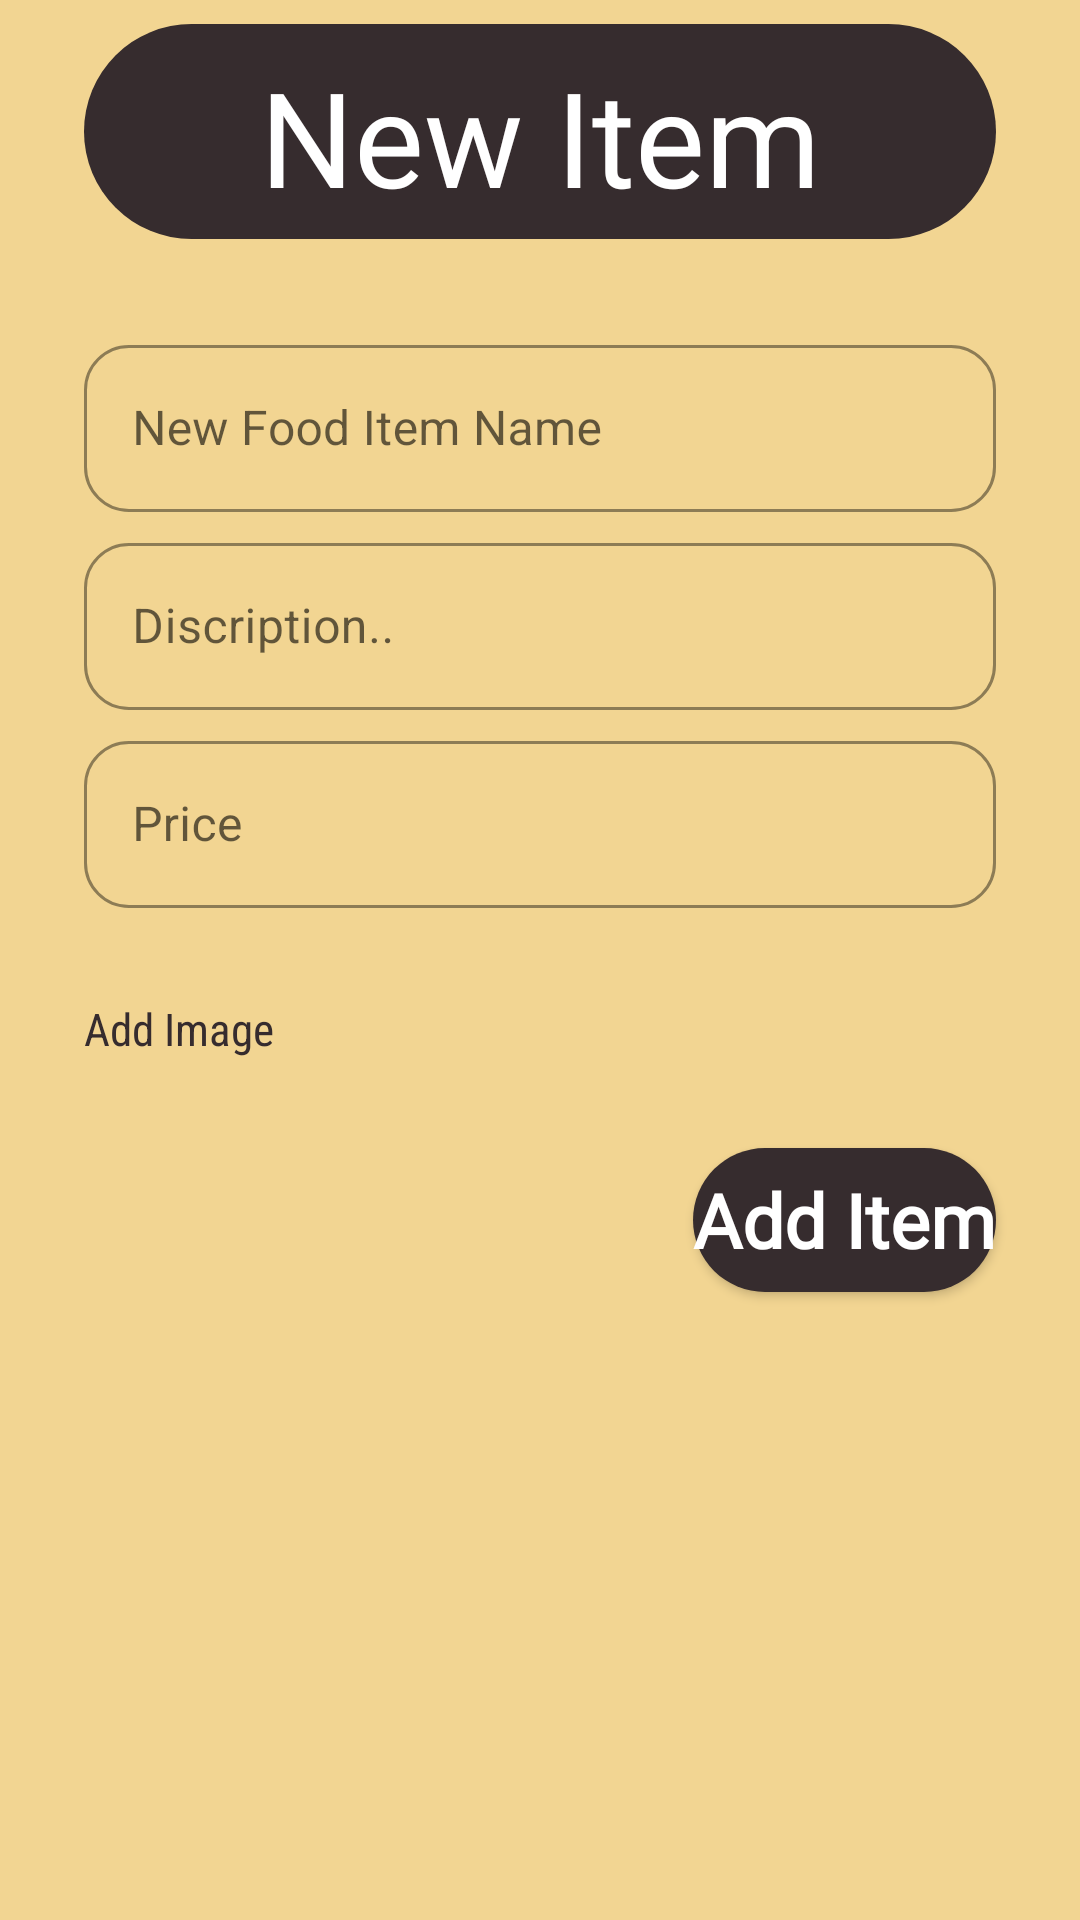

Write the Android layout XML for this screen, with the resource values it uses.
<!-- AndroidManifest.xml: application theme Theme.FinalYearProject -->
<!-- res/layout/activity_admin_new_food_item_detail_activity.xml -->
<?xml version="1.0" encoding="utf-8"?>
<LinearLayout xmlns:android="http://schemas.android.com/apk/res/android"
    xmlns:app="http://schemas.android.com/apk/res-auto"
    xmlns:tools="http://schemas.android.com/tools"
    android:layout_width="match_parent"
    android:padding="@dimen/main_padding"
    android:background="@color/background_color"
    android:layout_height="match_parent"
    android:orientation="vertical"
    tools:context=".Admin_new_food_item_detail_activity">

    <TextView
        android:paddingTop="8dp"
        android:paddingBottom="5dp"
        android:layout_marginBottom="30dp"
        android:layout_width="match_parent"
        android:layout_height="wrap_content"
        android:layout_marginLeft="20dp"
        android:text="New Item"
        android:fontFamily="@font/great_vibes"
        android:layout_marginRight="20dp"
        android:background="@drawable/actionbar_background"
        android:gravity="center"
        android:id="@+id/title_for_food_items_admin"
        android:textColor="@color/text_color_white"
        android:textSize="44sp" />

    <com.google.android.material.textfield.TextInputLayout
        android:layout_marginStart="20dp"
        android:layout_marginEnd="20dp"
        style="@style/Widget.MaterialComponents.TextInputLayout.OutlinedBox"
        android:layout_width="match_parent"
        android:hint="New Food Item Name"
        app:boxCornerRadiusBottomEnd="15dp"
        app:boxCornerRadiusBottomStart="15dp"
        app:boxCornerRadiusTopEnd="15dp"
        app:boxCornerRadiusTopStart="15dp"
        app:boxStrokeColor="@color/button_color_black1"
        app:hintTextColor="@color/button_color_black2"
        android:layout_height="wrap_content">

        <EditText
            android:layout_width="match_parent"
            android:inputType="textEmailAddress"
            android:id="@+id/foodName"
            android:layout_height="wrap_content"/>

    </com.google.android.material.textfield.TextInputLayout>

    <com.google.android.material.textfield.TextInputLayout
        android:layout_marginStart="20dp"
        android:layout_marginEnd="20dp"
        style="@style/Widget.MaterialComponents.TextInputLayout.OutlinedBox"
        android:layout_width="match_parent"
        android:hint="Discription.."
        android:layout_marginTop="5dp"
        app:boxCornerRadiusBottomEnd="15dp"
        app:boxCornerRadiusBottomStart="15dp"
        app:boxCornerRadiusTopEnd="15dp"
        app:boxCornerRadiusTopStart="15dp"
        app:boxStrokeColor="@color/button_color_black1"
        app:hintTextColor="@color/button_color_black2"
        android:layout_height="wrap_content">

        <EditText
            android:layout_width="match_parent"
            android:inputType="textEmailAddress"
            android:maxLength="100"
            android:id="@+id/foodDiscription"
            android:layout_height="wrap_content"/>

    </com.google.android.material.textfield.TextInputLayout>

    <com.google.android.material.textfield.TextInputLayout
        android:layout_marginStart="20dp"
        android:layout_marginEnd="20dp"
        style="@style/Widget.MaterialComponents.TextInputLayout.OutlinedBox"
        android:layout_width="match_parent"
        android:hint="Price"
        android:layout_marginTop="5dp"
        app:boxCornerRadiusBottomEnd="15dp"
        app:boxCornerRadiusBottomStart="15dp"
        app:boxCornerRadiusTopEnd="15dp"
        app:boxCornerRadiusTopStart="15dp"
        app:boxStrokeColor="@color/button_color_black1"
        app:hintTextColor="@color/button_color_black2"
        android:layout_height="wrap_content">

        <EditText
            android:layout_width="match_parent"
            android:inputType="textEmailAddress"
            android:id="@+id/foodPrice"
            android:layout_height="wrap_content"/>

    </com.google.android.material.textfield.TextInputLayout>

    <RelativeLayout
        android:layout_marginTop="10dp"
        android:layout_width="wrap_content"
        android:layout_marginStart="20dp"
        android:layout_height="wrap_content">

        <TextView
            android:layout_width="wrap_content"
            android:id="@+id/chooseImageView"
            android:text="Add Image"
            android:layout_gravity="end"
            android:textSize="15sp"
            android:textColor="@color/button_color_black1"
            android:fontFamily="sans-serif-condensed"
            android:layout_marginTop="20dp"
            android:layout_marginEnd="20dp"
            android:layout_height="wrap_content"/>

        <ImageView
            android:layout_width="40dp"
            android:id="@+id/chooseImage"
            android:clickable="true"
            android:background="?attr/selectableItemBackgroundBorderless"
            android:layout_toEndOf="@id/chooseImageView"
            android:src="@drawable/ic_image"
            android:layout_height="50dp"/>

    </RelativeLayout>

    <Button
        android:layout_marginEnd="20dp"
        android:layout_marginTop="20dp"
        android:layout_width="wrap_content"
        android:text="Add Item"
        android:textAllCaps="false"
        android:fontFamily="@font/great_vibes"
        android:textColor="@color/text_color_white"
        android:layout_gravity="end"
        android:textSize="25sp"
        android:textStyle="bold"
        android:background="@drawable/actionbar_background"
        android:id="@+id/addItem"
        android:layout_height="wrap_content"/>





























</LinearLayout>
<!-- resources referenced by this layout -->
<resources>
  <color name="background_color">#F2D592</color>
  <color name="button_color_black1">#362C2E</color>
  <color name="button_color_black2">#707070</color>
  <color name="text_color_white">#FFFFFF</color>
  <dimen name="main_padding">8dp</dimen>
  <!-- drawable actionbar_background (drawable) -->
  <?xml version="1.0" encoding="utf-8"?>
  <shape xmlns:android="http://schemas.android.com/apk/res/android"
      android:shape="rectangle">
  
      <solid
          android:color="@color/button_color_black1"/>
  
      <corners android:radius="500dp"/>
  
  </shape>
  <style name="Theme.FinalYearProject" parent="Theme.MaterialComponents.DayNight.DarkActionBar">
          
          <item name="colorPrimary">@color/button_color_black1</item>
          <item name="colorPrimaryVariant">@color/background_color</item>
          <item name="colorOnPrimary">@color/white</item>
          
          <item name="colorSecondary">@color/button_color_black2</item>
          <item name="colorSecondaryVariant">@color/teal_700</item>
          <item name="colorOnSecondary">@color/black</item>
          
          <item name="android:statusBarColor" tools:targetApi="l">?attr/colorPrimaryVariant</item>
          
      </style>
  <color name="white">#FFFFFFFF</color>
  <color name="teal_700">#FF018786</color>
  <color name="black">#FF000000</color>
</resources>
